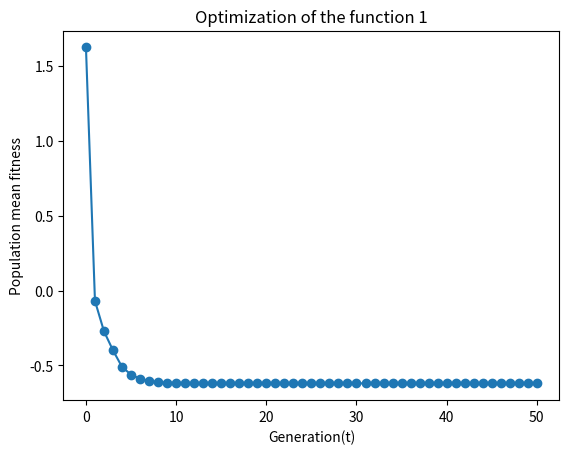
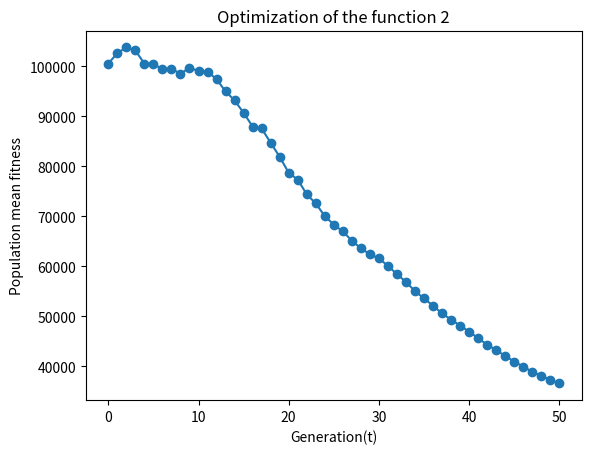
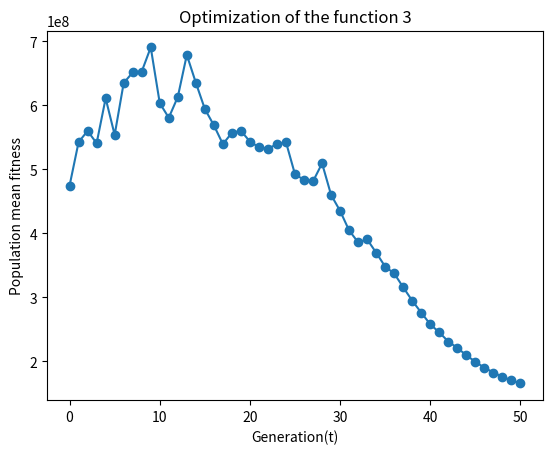

Here is the Python script that generated these plots, in order:
from numpy import random, mean
import numpy as np
from matplotlib import pyplot as plt
from argparse import ArgumentParser, ArgumentDefaultsHelpFormatter, SUPPRESS


def initialise(N, n, x_l, x_u):
    """
    Initialise the population with N individuals,
    each individual has n-dimension, and each dimension is between x_l and x_u.

    :param N: the population size
    :param n: the dimension of the solution space
    :param x_l: the lower bound of the solution space
    :param x_u: the upper bound of the solution space

    :return: a list of tuples (x, eta) where x is the solution and eta is the direction vector
    """
    all_x = random.uniform(low=x_l, high=x_u, size=(N, n))
    all_eta = random.uniform(low=x_l, high=x_u, size=(N, n))
    return list(zip(all_x, all_eta))


def evaluate(pop, f):
    """
    Evaluate the fitness of the population by the function f

    :param pop: a list of tuples (x, eta) where x is the solution and eta is the direction vector
    :param f: the objective function

    :return: a list of fitness values
    """

    fitness_value = [f(x[0]) for x in pop]
    return fitness_value
    # return [f(xi) for xi, _ in pop]


def mutate(pop):
    """
    Perform mutation operation on the population

    :param pop: a list of tuples (x, eta) where x is the solution and eta is the direction vector

    :return: a list of tuples (x', eta') where x' is the mutated solution and eta' is the mutated direction vector
    """
    n = len(pop[0][0])  # get the dimension of the solution space
    N = len(pop)  # the population size

    new_pop = []
    tau = 1 / np.sqrt(2 * n)
    tau_prime = 1 / np.sqrt(2 * np.sqrt(n))

    for xi, eta in pop:
        xi_prime = xi + eta * random.normal(0, 1, n)
        eta_prime = eta * np.exp(
            tau_prime * random.normal(0, 1) + tau * random.normal(0, 1, n)
        )
        new_pop.append((xi_prime, eta_prime))

    return new_pop


def select(pop, fitnesses, N, q=10):
    """
    Select N individuals from the population for reproduction
    based on the fitness score

    :param pop: a list of tuples (x, eta) where x is the solution and eta is the direction vector
    :param fitnesses: a list of fitness values
    :param N: the number of individuals to select
    :param q: the number of individuals to compete in each tournament

    :return: a list of tuples (x, eta) where x is the solution and eta is the direction vector
    """
    num_individuals = len(pop)
    victories = [[i, 0] for i in range(num_individuals)]

    for idx, _ in enumerate(pop):
        opponents = np.random.choice(range(num_individuals), size=q, replace=False)
        victories[idx][1] = sum(fitnesses[idx] < fitnesses[opp] for opp in opponents)

    # Sort by victories in descending order and take the indices
    selected_indices = [
        idx for idx, _ in sorted(victories, key=lambda x: x[1], reverse=True)[:N]
    ]

    # Select the best individuals based on their indices
    selected_population = [pop[i] for i in selected_indices]

    return selected_population


def dea(params):
    """
    The Differential Evolutionary Algorithm

    :param params: a dictionary of parameters

    :return: the best population and the mean fitnesses over the generations
    """
    T = params["T"]
    prev_pop = params["init_pop"]

    t = 0
    mean_fit = [np.mean(evaluate(prev_pop, params["f"]))]

    while t < T:
        mutated_pop = mutate(prev_pop)
        total_pop = prev_pop + mutated_pop
        total_fitness = evaluate(total_pop, params["f"])

        prev_pop = select(total_pop, total_fitness, params["N"], params["q"])
        m = np.mean(evaluate(prev_pop, params["f"]))
        mean_fit.append(m)

        if params["verbose"]:
            print(f"Mean fitness at generation {t}: {m}")

        t += 1

    return prev_pop, mean_fit


def parseArguments():
    parser = ArgumentParser(
        formatter_class=ArgumentDefaultsHelpFormatter, argument_default=SUPPRESS
    )
    parser.add_argument(
        "-n",
        "--length",
        type=int,
        default=1,
        help="The dimension of the solution space",
    )
    parser.add_argument(
        "-T", type=int, default=50, help="Number of generation of the DEA"
    )
    parser.add_argument("-N", type=int, default=100, help="Population size")
    parser.add_argument(
        "-xL", type=float, default=-3.0, help="Lower bound of the the solution space"
    )
    parser.add_argument(
        "-xU", type=float, default=3.0, help="Upper bound of the the solution space"
    )
    parser.add_argument(
        "-q", type=int, default=10, help="number of mutants for parwise comparison"
    )
    parser.add_argument(
        "--verbose",
        action="store_true",
        default=False,
        help="Print the mean fitness evolution on a standard output ",
    )
    parser.add_argument(
        "-seed", type=int, default=None, help="Seed for the initial population"
    )
    return parser.parse_args()


def main():
    args = parseArguments()

    # Define the three functions to be optimized
    f1 = lambda x: x**4 + x**3 - x**2 - x
    f2 = lambda x: np.sum(x**2)
    f3 = lambda x: np.sum(
        [100 * (x[j + 1] - x[j] ** 2) ** 2 + (x[j] - 1) ** 2 for j in range(len(x) - 1)]
    )

    # Define the parameters for each function
    params1 = {
        "n": 1,
        "T": args.T,
        "q": args.q,
        "N": args.N,
        "f": f1,
        "verbose": args.verbose,
        "xU": 2,
        "xL": -2,
    }
    params2 = {
        "n": 30,
        "T": args.T,
        "q": args.q,
        "N": args.N,
        "f": f2,
        "verbose": args.verbose,
        "xU": 100,
        "xL": -100,
    }
    params3 = {
        "n": 2,
        "T": args.T,
        "q": args.q,
        "N": args.N,
        "f": f3,
        "verbose": args.verbose,
        "xU": 30,
        "xL": -30,
    }

    # Initialize the populations for each set of parameters
    params1["init_pop"] = initialise(args.N, 1, -2, 2)
    params2["init_pop"] = initialise(args.N, 30, -100, 100)
    params3["init_pop"] = initialise(args.N, 30, -30, 30)

    # Run the DEA algorithm for each set of parameters and plot the results
    for i, params in enumerate([params1, params2, params3], start=1):
        best_pop, mean_fitnesses = dea(params)
        print(f"Best population for function {i}: ", best_pop)
        plt.figure(i)
        plt.plot(mean_fitnesses, "o-")
        plt.title(f"Optimization of the function {i}")
        plt.xlabel("Generation(t)")
        plt.ylabel("Population mean fitness")
        plt.show()

if __name__ == "__main__":
    main()
